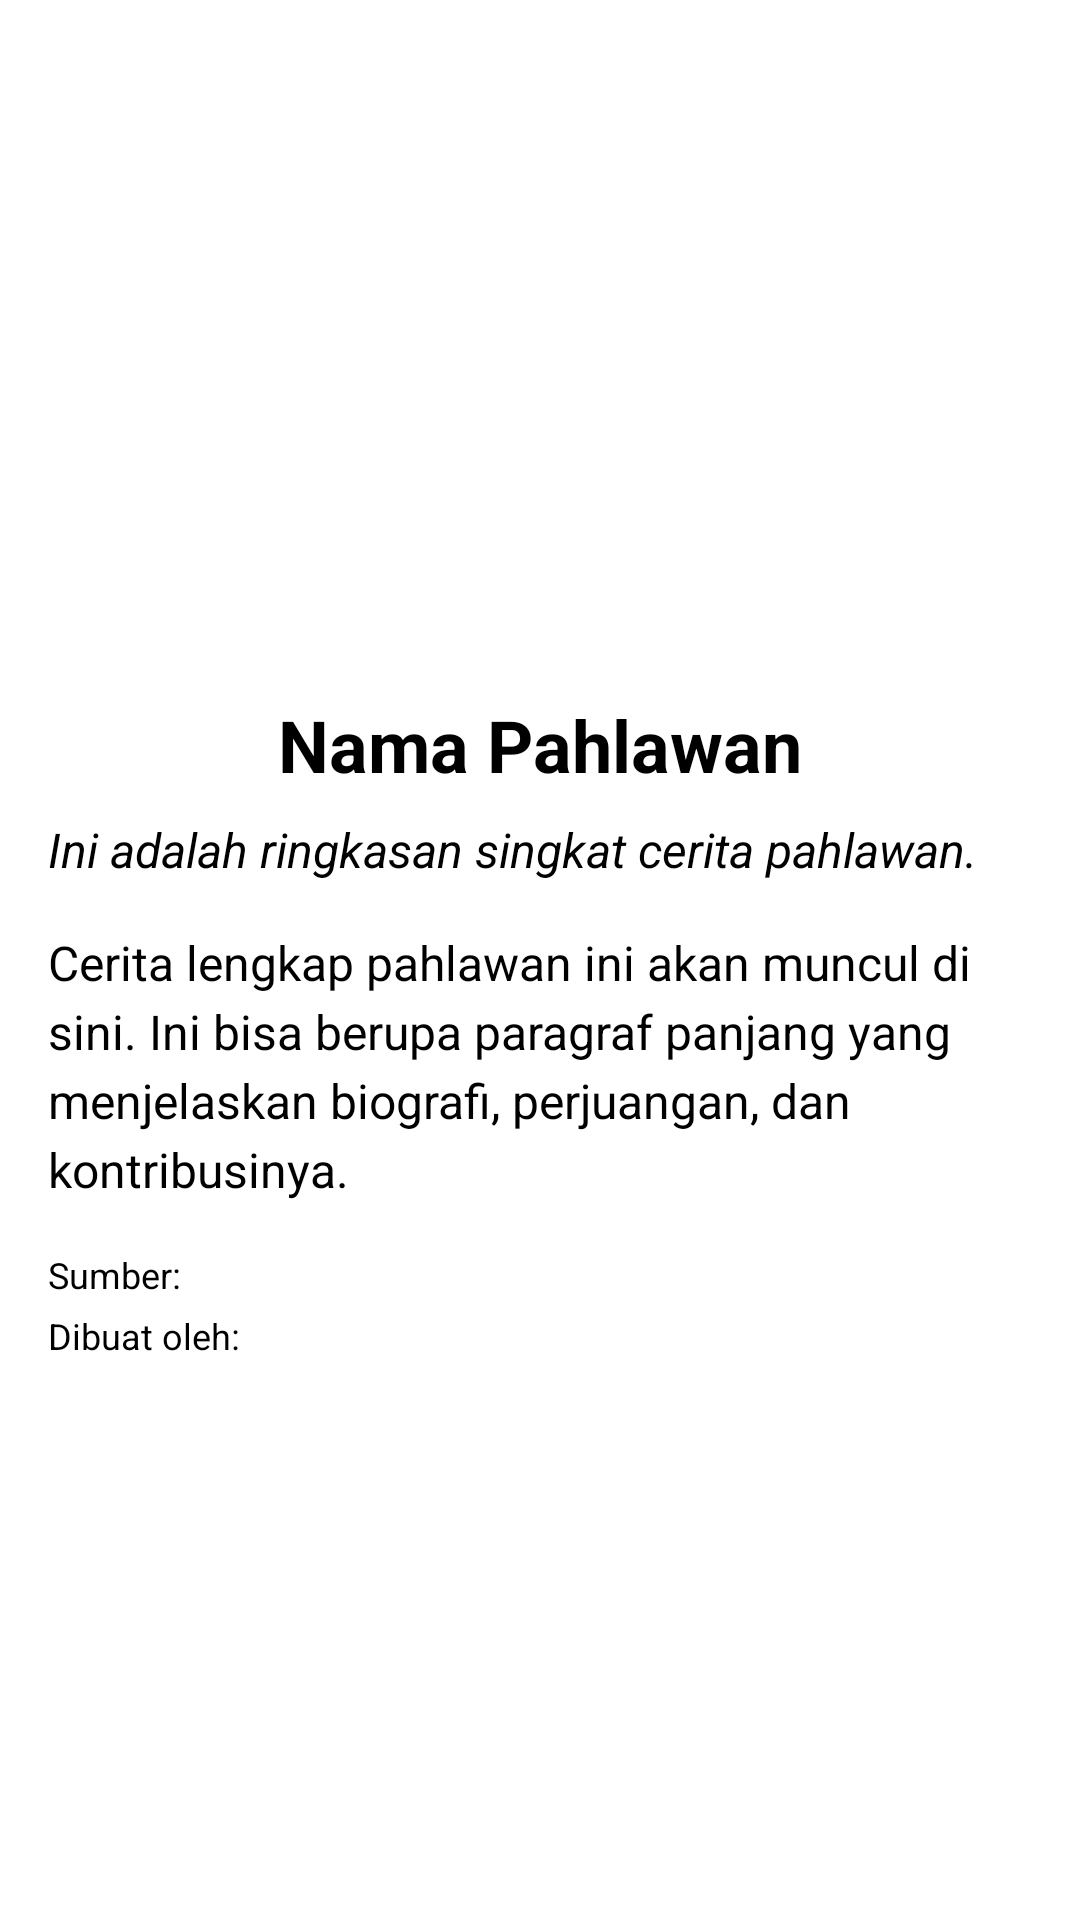

Reconstruct the res/layout file that produces this screen, plus the resources it refers to.
<!-- AndroidManifest.xml: application theme Theme.Uts -->
<!-- res/layout/activity_detail_pahlawan.xml -->
<?xml version="1.0" encoding="utf-8"?>
<ScrollView xmlns:android="http://schemas.android.com/apk/res/android"
    xmlns:app="http://schemas.android.com/apk/res-auto"
    xmlns:tools="http://schemas.android.com/tools"
    android:layout_width="match_parent"
    android:layout_height="match_parent"
    tools:context=".DetailPahlawanActivity">

    <LinearLayout
        android:layout_width="match_parent"
        android:layout_height="wrap_content"
        android:orientation="vertical"
        android:padding="16dp">

        <ImageView
            android:id="@+id/imageViewDetailPahlawan"
            android:layout_width="200dp"
            android:layout_height="200dp"
            android:layout_gravity="center_horizontal"
            android:layout_marginBottom="16dp"
            android:scaleType="centerCrop"
            android:contentDescription="@string/foto_pahlawan_detail"
            android:src="@drawable/placeholder_image" /> <TextView
        android:id="@+id/textViewNamaDetail"
        android:layout_width="wrap_content"
        android:layout_height="wrap_content"
        android:layout_gravity="center_horizontal"
        android:textStyle="bold"
        android:textSize="24sp"
        android:layout_marginBottom="8dp"
        android:text="Nama Pahlawan" />

        <TextView
            android:id="@+id/textViewShortStoryDetail"
            android:layout_width="match_parent"
            android:layout_height="wrap_content"
            android:layout_gravity="center_horizontal"
            android:textSize="16sp"
            android:textStyle="italic"
            android:layout_marginBottom="16dp"
            android:text="Ini adalah ringkasan singkat cerita pahlawan." />

        <TextView
            android:id="@+id/textViewFullStoryDetail"
            android:layout_width="match_parent"
            android:layout_height="wrap_content"
            android:textSize="16sp"
            android:text="Cerita lengkap pahlawan ini akan muncul di sini. Ini bisa berupa paragraf panjang yang menjelaskan biografi, perjuangan, dan kontribusinya."
            android:lineSpacingExtra="4dp"
            android:layout_marginBottom="16dp" />

        <TextView
            android:id="@+id/textViewSourceDetail"
            android:layout_width="match_parent"
            android:layout_height="wrap_content"
            android:textSize="12sp"
            android:text="Sumber: "
            android:layout_marginBottom="4dp" />

        <TextView
            android:id="@+id/textViewCreatorDetail"
            android:layout_width="match_parent"
            android:layout_height="wrap_content"
            android:textSize="12sp"
            android:text="Dibuat oleh: "
            android:layout_marginBottom="24dp" />

        <Button
            android:id="@+id/buttonBackFromDetail"
            android:layout_width="match_parent"
            android:layout_height="wrap_content"
            android:text="@string/kembali"
            android:backgroundTint="@color/black"
            android:textColor="@color/white" />

    </LinearLayout>

</ScrollView>
<!-- resources referenced by this layout -->
<resources>
  <color name="black">#FF000000</color>
  <color name="white">#FFFFFFFF</color>
  <string name="foto_pahlawan_detail">Foto Pahlawan Detail</string>
  <string name="kembali">Kembali</string>
</resources>
